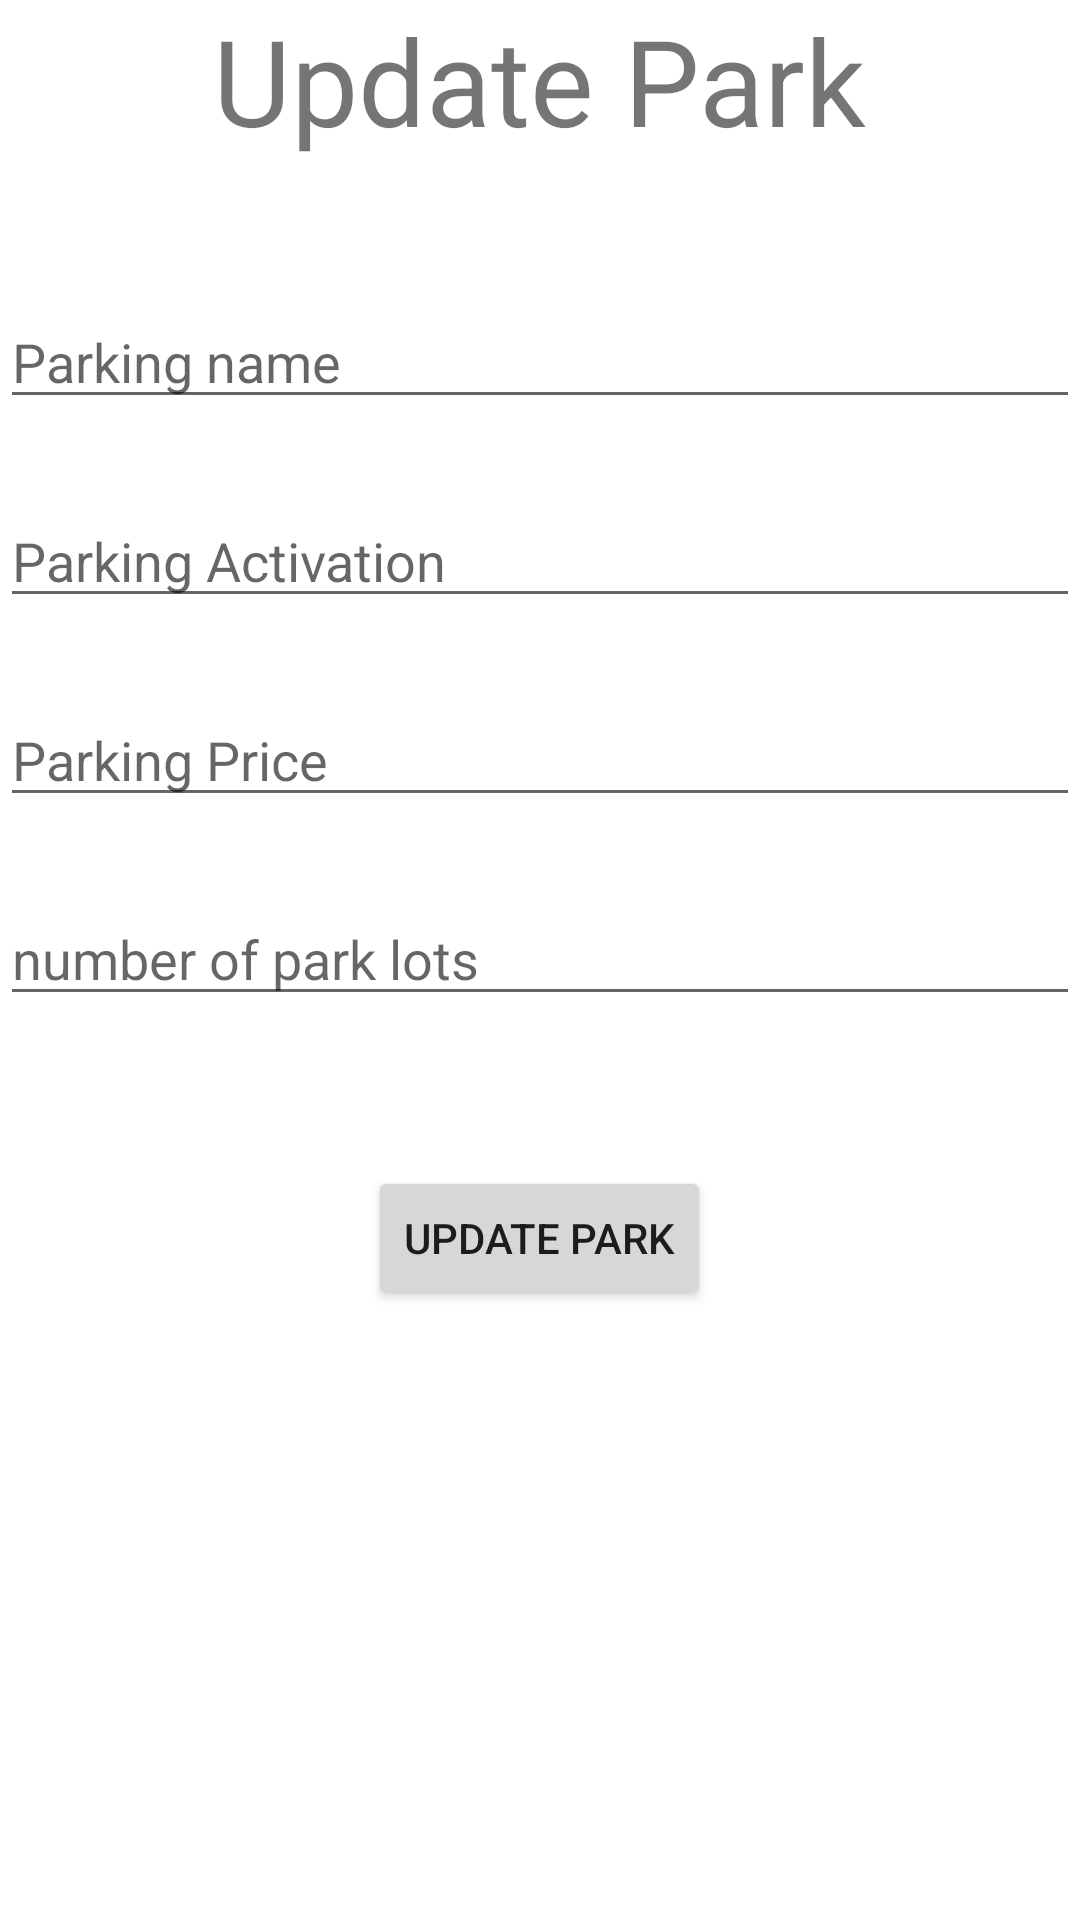

Reconstruct the res/layout file that produces this screen, plus the resources it refers to.
<!-- AndroidManifest.xml: application theme Theme.Future_Parking -->
<!-- res/layout/activity_update_item.xml -->
<?xml version="1.0" encoding="utf-8"?>
<RelativeLayout xmlns:android="http://schemas.android.com/apk/res/android"
    xmlns:app="http://schemas.android.com/apk/res-auto"
    xmlns:tools="http://schemas.android.com/tools"
    android:layout_width="match_parent"
    android:layout_height="match_parent"
    tools:context=".activities.UpdateItemActivity"
    android:orientation="vertical"
    >

    <TextView
        android:id="@+id/UpdateItem_LBL_title"
        android:layout_width="wrap_content"
        android:layout_height="wrap_content"
        android:text="Update Park"
        android:layout_centerHorizontal="true"
        android:textSize="40sp"
        />

        />
    <EditText
        android:id="@+id/UpdateItem_EDT_name"
        android:layout_width="match_parent"
        android:layout_height="wrap_content"
        android:hint="Parking name"
        android:layout_marginTop="45dp"
        android:layout_below="@id/UpdateItem_LBL_title"
        android:tag="name"
        />
    <EditText
        android:id="@+id/UpdateItem_EDT_active"
        android:layout_width="match_parent"
        android:layout_height="wrap_content"
        android:hint="Parking Activation"
        android:layout_marginTop="25dp"
        android:layout_below="@id/UpdateItem_EDT_name"
        android:tag="active"

        />
    <EditText
        android:id="@+id/UpdateItem_EDT_Price"
        android:layout_width="match_parent"
        android:layout_height="wrap_content"
        android:hint="Parking Price"
        android:layout_marginTop="25dp"
        android:layout_below="@id/UpdateItem_EDT_active"
        android:tag="price"
        />
    <EditText
        android:id="@+id/UpdateItem_EDT_parkNum"
        android:layout_width="match_parent"
        android:layout_height="wrap_content"
        android:hint="number of park lots"
        android:layout_marginTop="25dp"
        android:layout_below="@id/UpdateItem_EDT_Price"
        android:tag="location"
        />

    <Button
        android:id="@+id/UpdateItem_BTN_add"
        android:layout_width="wrap_content"
        android:layout_height="wrap_content"
        android:text="Update Park"
        android:layout_below="@id/UpdateItem_EDT_parkNum"
        android:layout_centerHorizontal="true"
        android:layout_marginTop="50dp"
        android:tag="add"
        />
    <TextView
        android:id="@+id/UpdateItem_LBL_name"
        android:layout_width="wrap_content"
        android:layout_height="wrap_content"
        android:visibility="invisible"
        android:text=""

        />
    <TextView
        android:id="@+id/UpdateItem_LBL_id"
        android:layout_width="wrap_content"
        android:layout_height="wrap_content"
        android:visibility="invisible"
        android:text=""

        />
    <TextView
        android:id="@+id/UpdateItem_LBL_park"
        android:layout_width="wrap_content"
        android:layout_height="wrap_content"
        android:visibility="invisible"
        android:text=""
        />

</RelativeLayout>
<!-- resources referenced by this layout -->
<resources>
  <style name="Theme.Future_Parking" parent="Theme.MaterialComponents.DayNight.DarkActionBar">
          
          <item name="colorPrimary">@color/purple_500</item>
          <item name="colorPrimaryVariant">@color/purple_700</item>
          <item name="colorOnPrimary">@color/white</item>
          
          <item name="colorSecondary">@color/teal_200</item>
          <item name="colorSecondaryVariant">@color/teal_700</item>
          <item name="colorOnSecondary">@color/black</item>
          
          <item name="android:statusBarColor" tools:targetApi="l">?attr/colorPrimaryVariant</item>
          
      </style>
  <color name="purple_500">#FF6200EE</color>
  <color name="purple_700">#FF3700B3</color>
  <color name="white">#FFFFFFFF</color>
  <color name="teal_200">#FF03DAC5</color>
  <color name="teal_700">#FF018786</color>
  <color name="black">#FF000000</color>
</resources>
